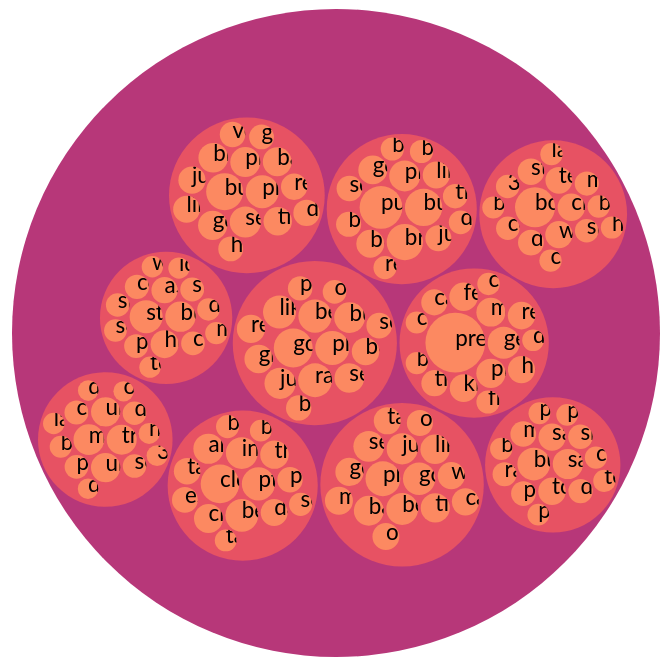
D3 v4 page, settled after 360 driven frames (6 s of simulated time); the page loaded 1 data file(s).



    var svg = d3.select("svg"),
        width = +svg.attr("width"),
        height = +svg.attr("height");

    var format = d3.format(",d");

    // Different way for us to get a color scale
    var color = d3.scaleSequential(d3.interpolateMagma)
        .domain([-4, 4]);

    // Stratify converts the data into the correct format
    var stratify = d3.stratify()
        .parentId(function(d) { return d.id.substring(0, d.id.lastIndexOf(".")); });

    // Similar to how d3.treemap looks
    var pack = d3.pack()
        .size([width - 2, height - 2])
        .padding(3);

    d3.csv("data/sample_topics-fi-low.txt", function(error, data) {
        if (error) throw error;

        // Create the root node with d3.stratify()
        var root = stratify(data)
            .sum(function(d) { return d.value; })
            .sort(function(a, b) { return b.value - a.value; });

        // Adds an x, y, and r value to each node
        pack(root);

        // Add a group for all the descendents of the root node
        var node = svg.select("g")
            .selectAll("g")
            .data(root.descendants())
            .enter().append("g")
                .attr("transform", function(d) { return "translate(" + d.x + "," + d.y + ")"; })
                .attr("class", function(d) { return "node" + (!d.children ? " node--leaf" : d.depth ? "" : " node--root"); })
                .each(function(d) { d.node = this; })
                .on("mouseover", hovered(true))
                .on("mouseout", hovered(false));

        // Append a circle to each node. Color-coded by level of the hierarchy 
        node.append("circle")
            .attr("id", function(d) { return "node-" + d.id; })
            .attr("r", function(d) { return d.r; })
            .style("fill", function(d) { return color(d.depth); });

        // Add labels for only the leaf nodes
        var leaf = node.filter(function(d) { return !d.children; });

        leaf.append("clipPath")
            .attr("id", function(d) { return "clip-" + d.id; })
            .append("use")
                .attr("xlink:href", function(d) { return "#node-" + d.id + ""; });

        leaf.append("text")
            .attr("clip-path", function(d) { return "url(#clip-" + d.id + ")"; })
            .selectAll("tspan")
            .data(function(d) { return d.id.substring(d.id.lastIndexOf(".") + 1).split(/(?=[A-Z][^A-Z])/g); })
            .enter().append("tspan")
                .attr("x", 0)
                .attr("y", function(d, i, nodes) { return 13 + (i - nodes.length / 2 - 0.5) * 10; })
                .text(function(d) { return d; });

        // Simple tooltip
        node.append("title")
            .text(function(d) { return d.id + "\n" + format(d.value); });
    });

    // When we hover over a node, highlight all of the node's ancestors
    function hovered(hover) {
        return function(d) {
            d3.selectAll(d.ancestors().map(function(d) { return d.node; })).classed("node--hover", hover);
        };
    }



### data: data/sample_topics-fi-low.txt
id, value
top, 
top.Topic0, 
top.Topic0.boba, 0.007352
top.Topic0.crown, 0.003438
top.Topic0.wing, 0.003417
top.Topic0.texas, 0.003305
top.Topic0.steam, 0.003229
top.Topic0.disapointed, 0.003057
top.Topic0.miller, 0.002703
top.Topic0.significantly, 0.002547
top.Topic0.37, 0.002535
top.Topic0.ceasar, 0.002525
top.Topic0.land, 0.002297
top.Topic0.cigarettes, 0.002288
top.Topic0.bananas, 0.002284
top.Topic0.hockey, 0.002261
top.Topic0.bouncers, 0.002231
top.Topic1, 
top.Topic1.place, 0.005582
top.Topic1.good, 0.004813
top.Topic1.beer, 0.004665
top.Topic1.just, 0.004469
top.Topic1.service, 0.004342
top.Topic1.bar, 0.004099
top.Topic1.like, 0.003986
top.Topic1.time, 0.003892
top.Topic1.german, 0.003656
top.Topic1.minutes, 0.003595
top.Topic1.waitress, 0.003391
top.Topic1.came, 0.003379
top.Topic1.table, 0.003356
top.Topic1.order, 0.003325
top.Topic1.ordered, 0.003126
top.Topic2, 
top.Topic2.good, 0.006937
top.Topic2.place, 0.005351
top.Topic2.ramen, 0.005251
top.Topic2.beer, 0.005093
top.Topic2.like, 0.005016
top.Topic2.just, 0.004484
top.Topic2.buffet, 0.004318
top.Topic2.service, 0.00404
top.Topic2.great, 0.00372
top.Topic2.really, 0.003652
top.Topic2.better, 0.003486
top.Topic2.selection, 0.003005
top.Topic2.bar, 0.00295
top.Topic2.pretty, 0.002749
top.Topic2.ok, 0.002575
top.Topic3, 
top.Topic3.closed, 0.006847
top.Topic3.pt, 0.005042
top.Topic3.benedict, 0.00494
top.Topic3.instant, 0.004648
top.Topic3.ale, 0.004189
top.Topic3.crepe, 0.003856
top.Topic3.thanksgiving, 0.003713
top.Topic3.dave, 0.003333
top.Topic3.tan, 0.003247
top.Topic3.essen, 0.003066
... 101 more rows